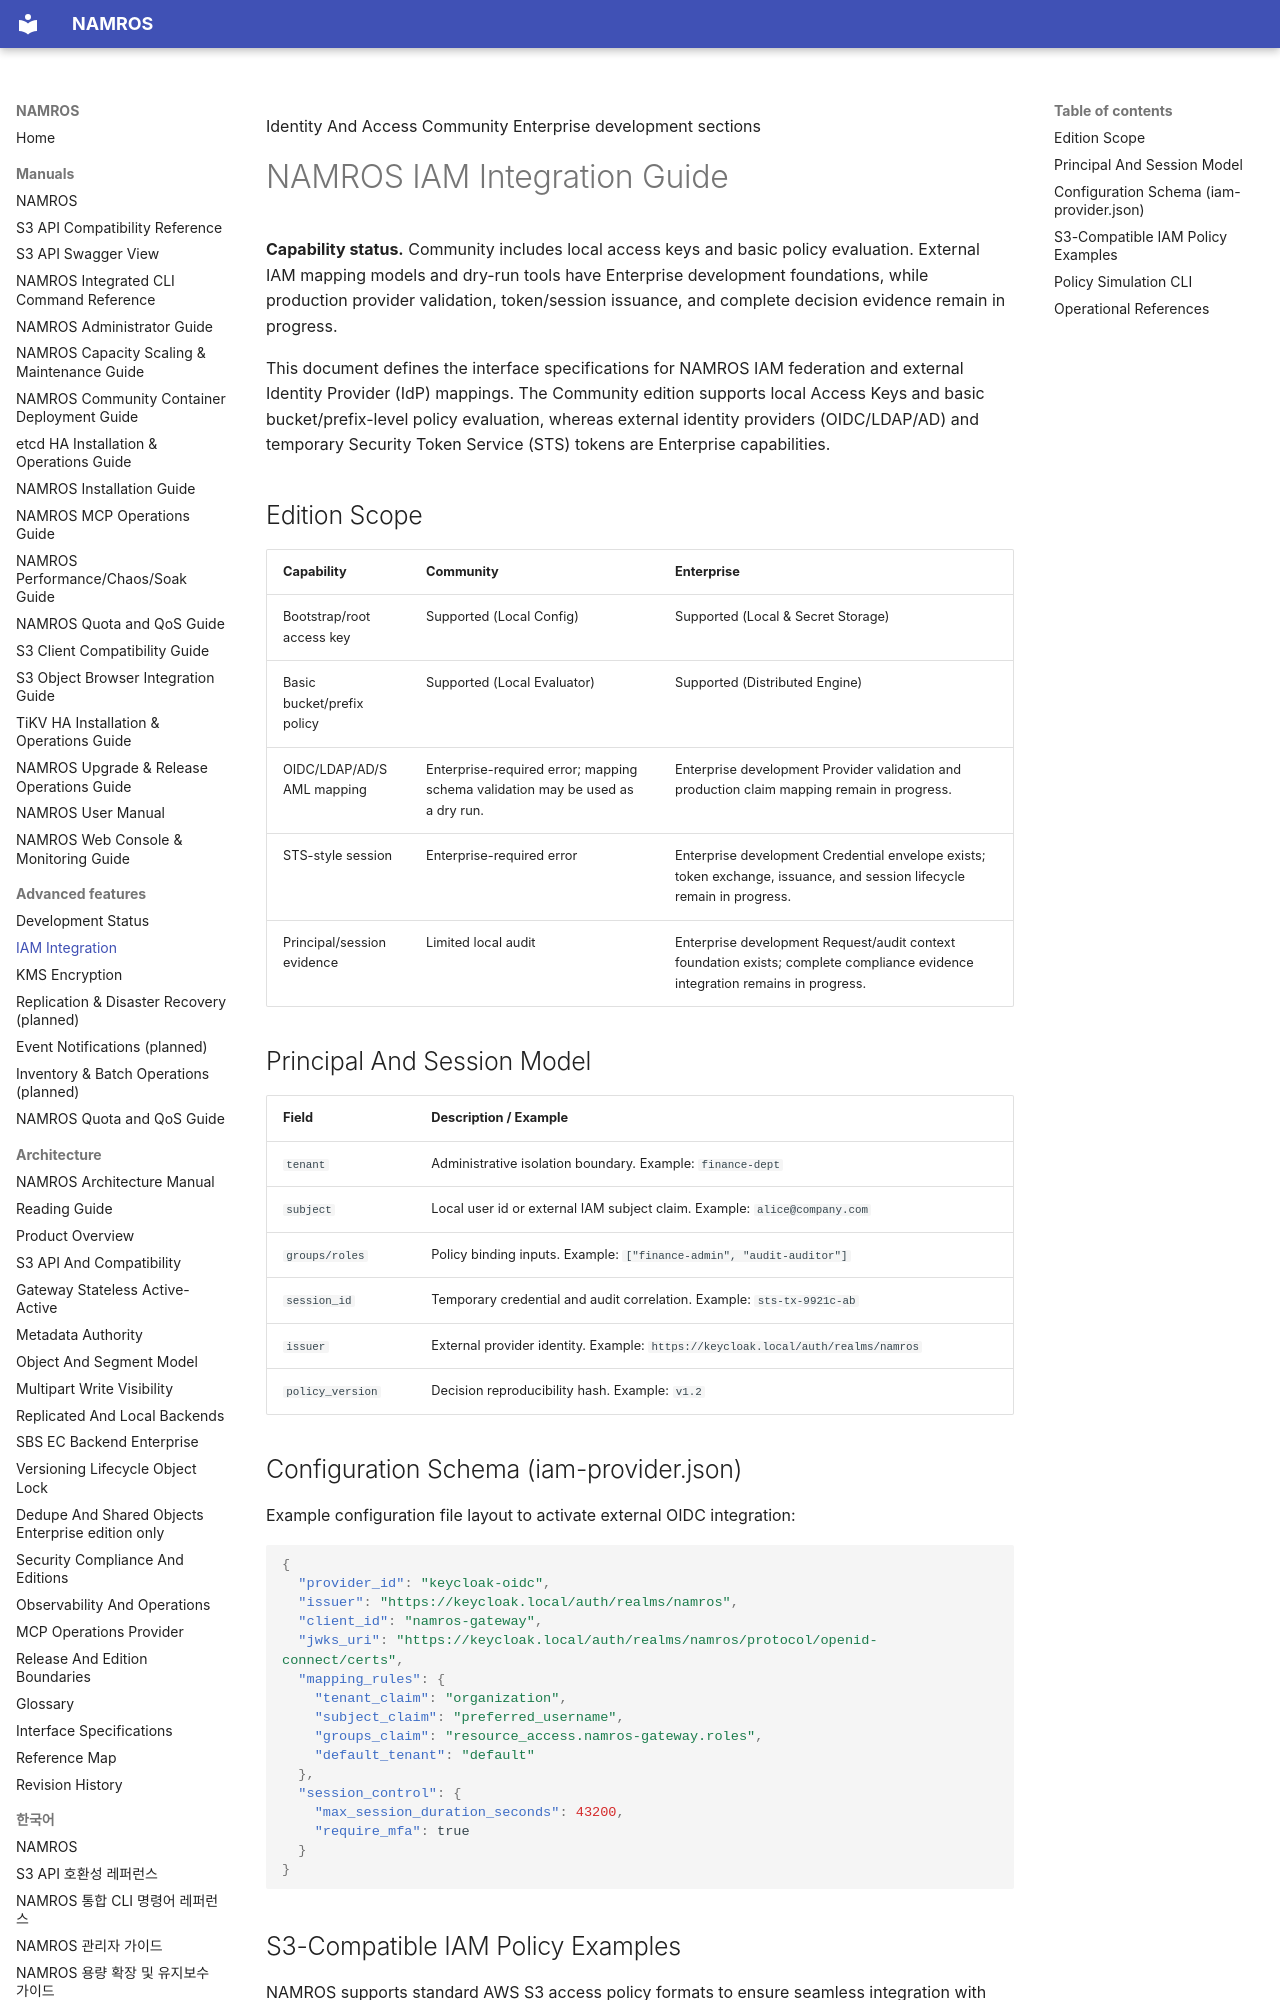

repository: nosway/namros · page: manuals/iam-integration-guide/index.html · generator: mkdocs

Identity And Access <span class="badge">Community</span> <span class="badge enterprise">Enterprise development sections</span>

# NAMROS IAM Integration Guide

<div class="note" markdown="1">

**Capability status.** Community includes local access keys and basic policy
evaluation. External IAM mapping models and dry-run tools have Enterprise
development foundations, while production provider validation, token/session
issuance, and complete decision evidence remain in progress.

</div>

<div class="summary" markdown="1">

This document defines the interface specifications for NAMROS IAM federation and external Identity Provider (IdP) mappings. The Community edition supports local Access Keys and basic bucket/prefix-level policy evaluation, whereas external identity providers (OIDC/LDAP/AD) and temporary Security Token Service (STS) tokens are Enterprise capabilities.

</div>

## Edition Scope

| Capability | Community | Enterprise |
| --- | --- | --- |
| Bootstrap/root access key | Supported (Local Config) | Supported (Local & Secret Storage) |
| Basic bucket/prefix policy | Supported (Local Evaluator) | Supported (Distributed Engine) |
| OIDC/LDAP/AD/SAML mapping | Enterprise-required error; mapping schema validation may be used as a dry run. | <span class="badge enterprise">Enterprise development</span> Provider validation and production claim mapping remain in progress. |
| STS-style session | Enterprise-required error | <span class="badge enterprise">Enterprise development</span> Credential envelope exists; token exchange, issuance, and session lifecycle remain in progress. |
| Principal/session evidence | Limited local audit | <span class="badge enterprise">Enterprise development</span> Request/audit context foundation exists; complete compliance evidence integration remains in progress. |

## Principal And Session Model

| Field | Description / Example |
| --- | --- |
| `tenant` | Administrative isolation boundary. Example: `finance-dept` |
| `subject` | Local user id or external IAM subject claim. Example: `alice@company.com` |
| `groups/roles` | Policy binding inputs. Example: `["finance-admin", "audit-auditor"]` |
| `session_id` | Temporary credential and audit correlation. Example: `sts-tx-9921c-ab` |
| `issuer` | External provider identity. Example: `https://keycloak.local/auth/realms/namros` |
| `policy_version` | Decision reproducibility hash. Example: `v1.2` |
